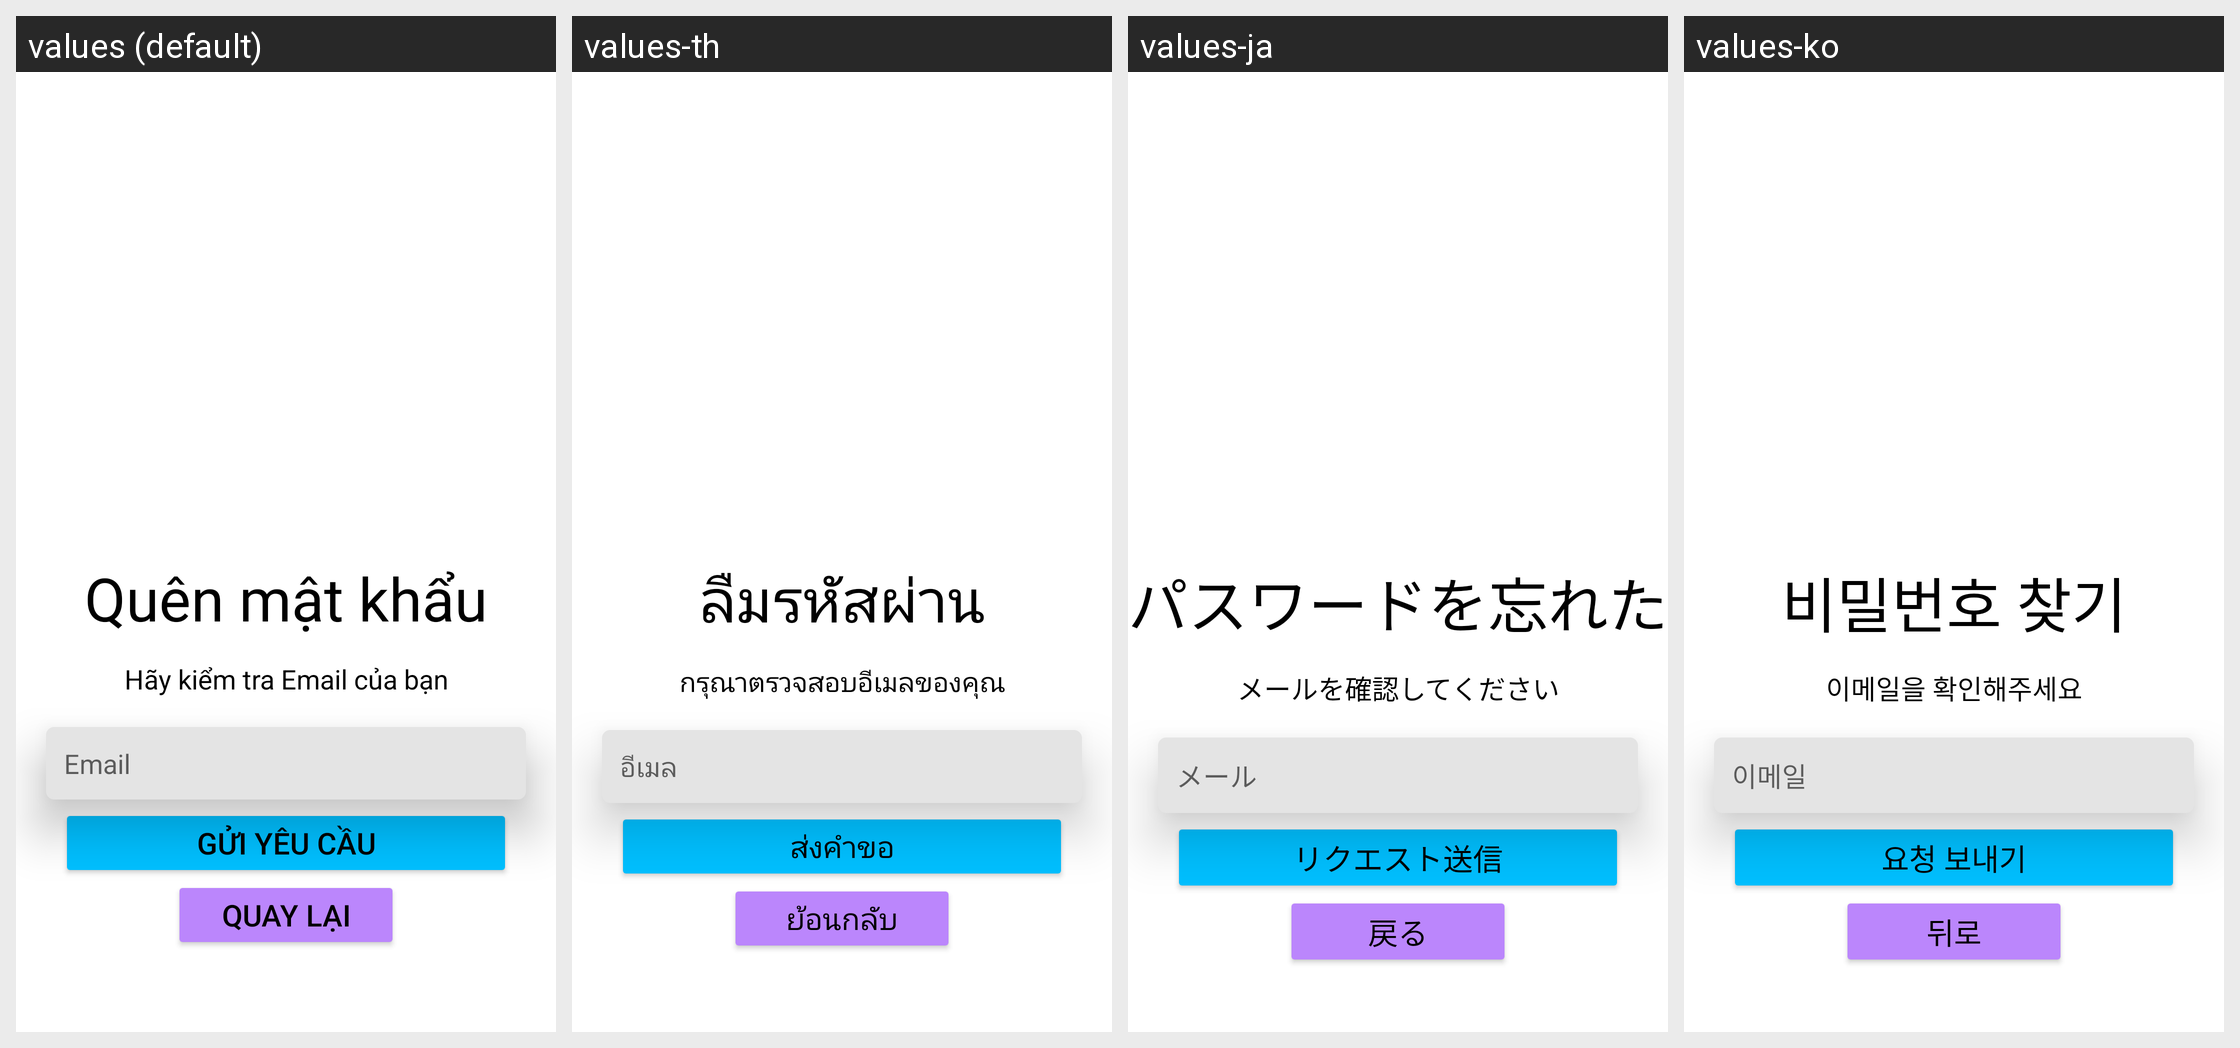

The Android screen above is rendered under several locales of the same app. Produce the string resources it draws, with the default and per-locale values.
Android screen res/layout/quen_mk.xml rendered under 4 locales, left to right: values (default), values-th, values-ja, values-ko. Device: Nexus 5 (rendered at 1080×1920; each locale shown at half size, 540×960, under a caption strip naming it); theme Theme.qltaichinh.
Other locales in the repository, not shown: values-de, values-en, values-zh.
Strings drawn on this screen, with the default value and each locale's value (text and hints the layout hard-codes, and strings that could not be matched under every locale, appear in the picture but are not listed):

quen_mk
  values: Quên mật khẩu
  values-th: ลืมรหัสผ่าน
  values-ja: パスワードを忘れた
  values-ko: 비밀번호 찾기

thong_bao
  values: Hãy kiểm tra Email của bạn
  values-th: กรุณาตรวจสอบอีเมลของคุณ
  values-ja: メールを確認してください
  values-ko: 이메일을 확인해주세요

email
  values: Email
  values-th: อีเมล
  values-ja: メール
  values-ko: 이메일

gui_yc
  values: Gửi yêu cầu
  values-th: ส่งคำขอ
  values-ja: リクエスト送信
  values-ko: 요청 보내기

button_quay_lai
  values: Quay lại
  values-th: ย้อนกลับ
  values-ja: 戻る
  values-ko: 뒤로
